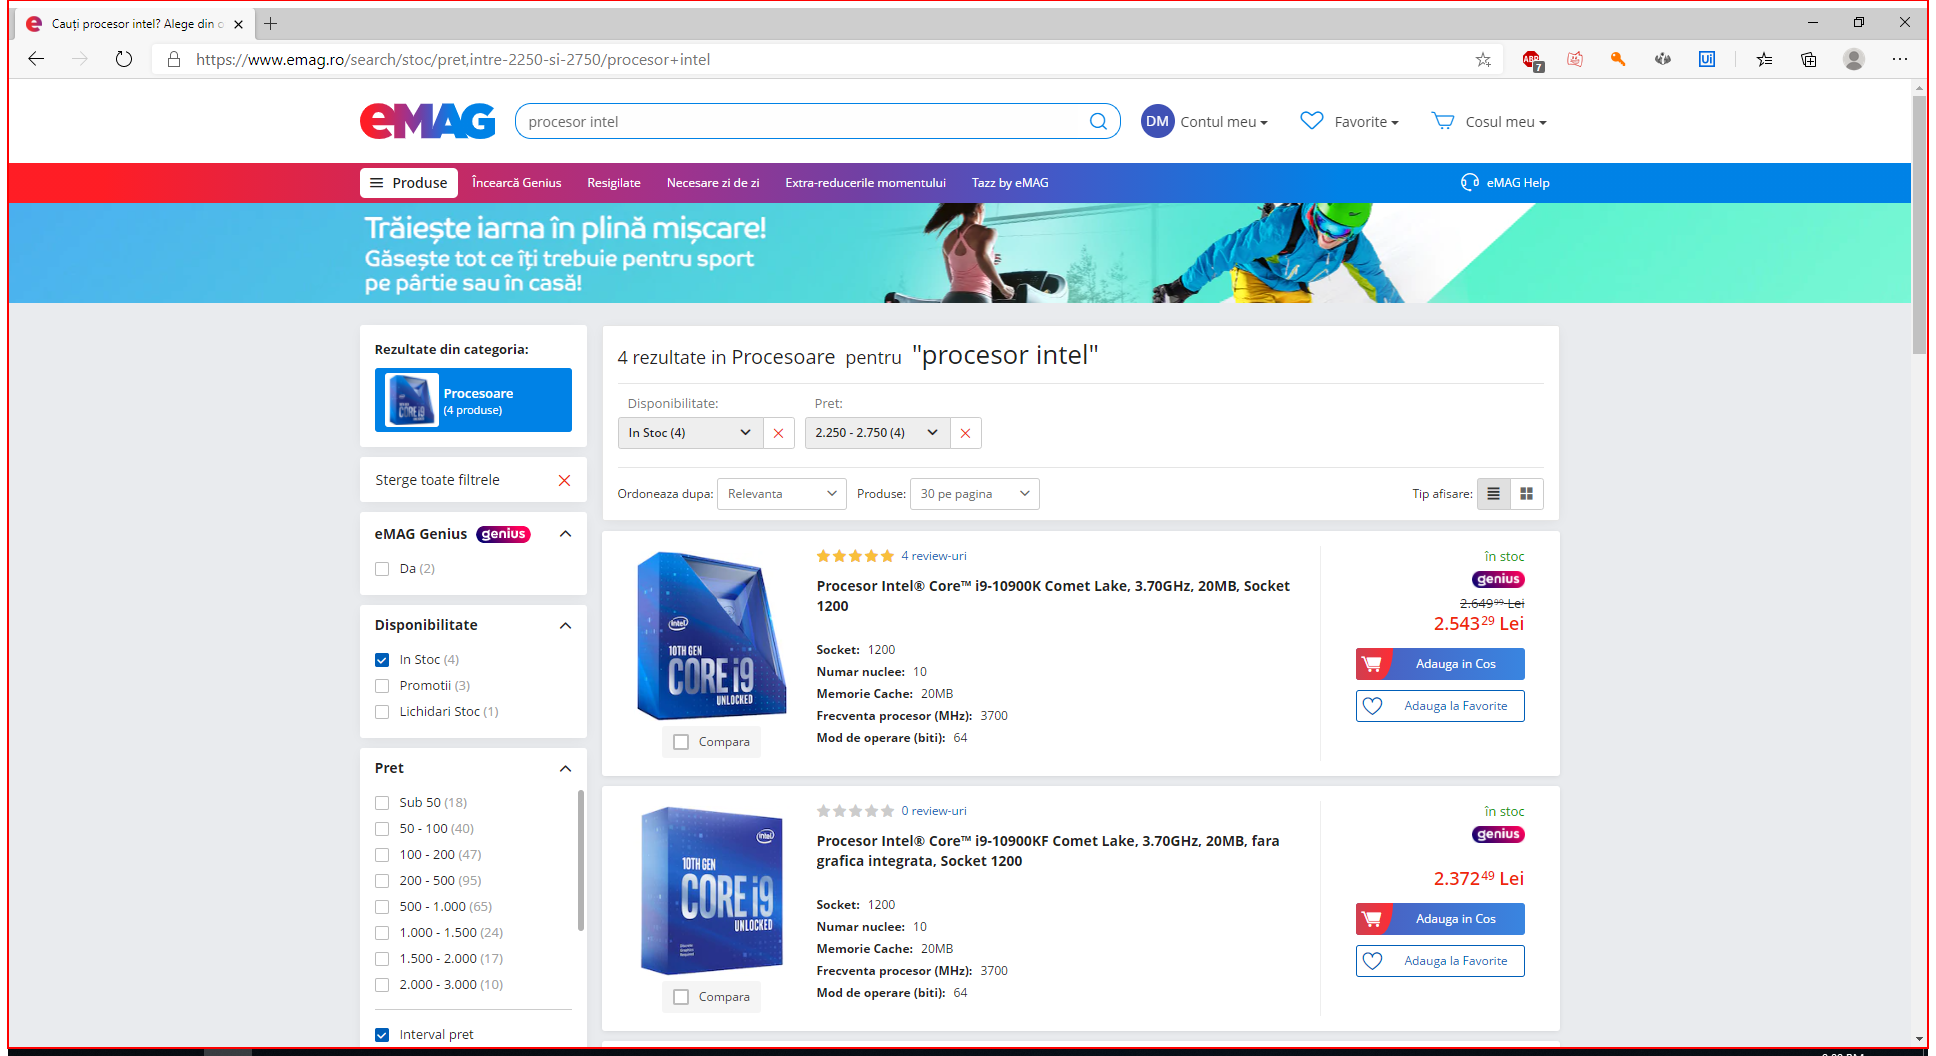
Task: Robotic Enterprise Framework
Workflow: CloseBrowser

Step 1 [try]: Close Application 'Intermediate D3D Window' on the element (msedge.exe)
